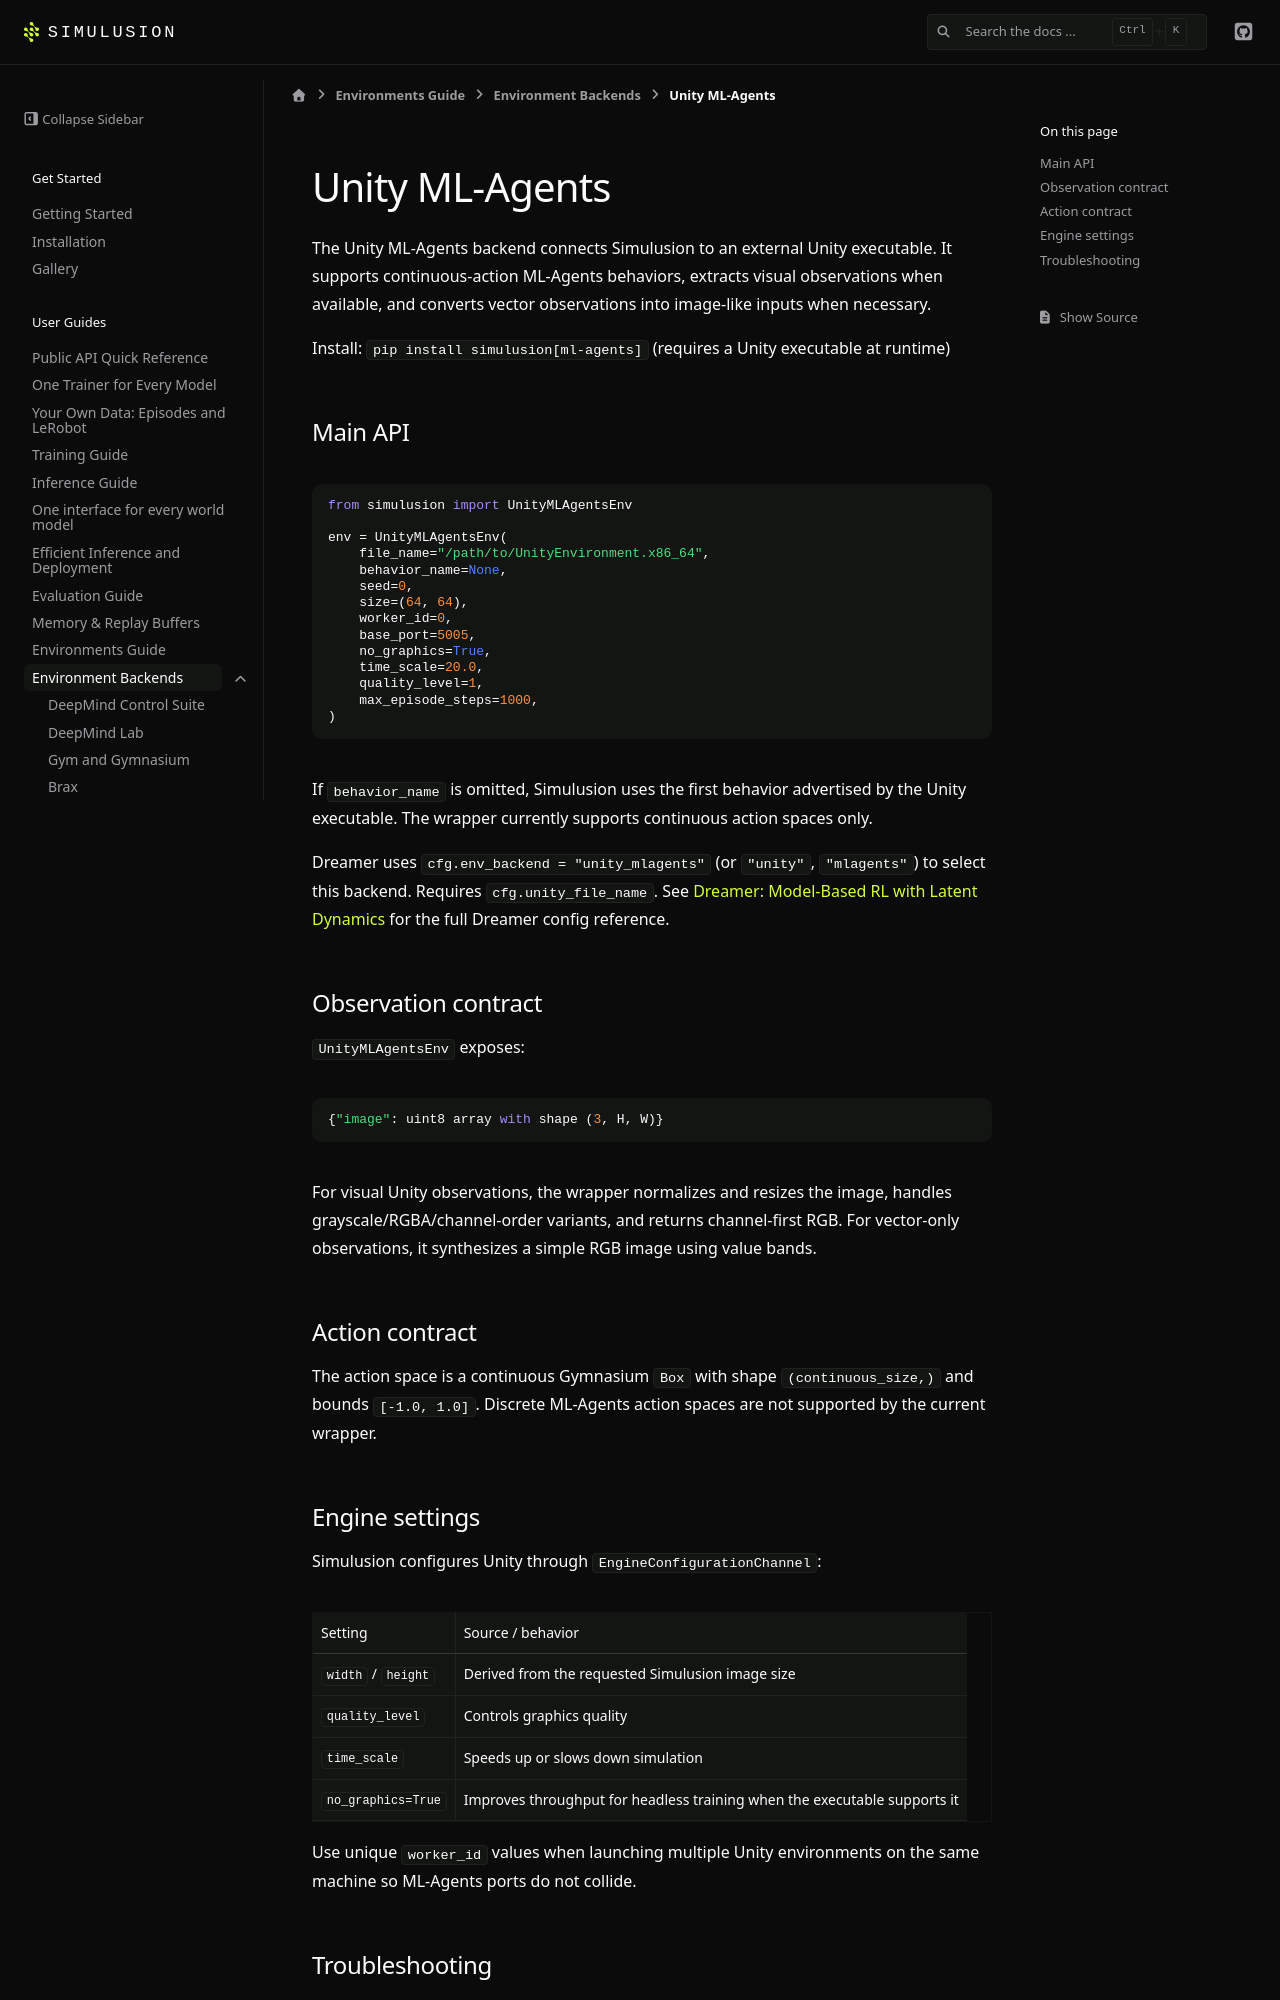

repository: ParamThakkar123/simulusion · page: pr-preview/pr-209/environments/unity.html · generator: sphinx

# Unity ML-Agents

The Unity ML-Agents backend connects Simulusion to an external Unity executable. It supports continuous-action ML-Agents behaviors, extracts visual observations when available, and converts vector observations into image-like inputs when necessary.

Install: `pip install simulusion[ml-agents]` (requires a Unity executable at runtime)

## Main API

```python
from simulusion import UnityMLAgentsEnv

env = UnityMLAgentsEnv(
    file_name="/path/to/UnityEnvironment.x86_64",
    behavior_name=None,
    seed=0,
    size=(64, 64),
    worker_id=0,
    base_port=5005,
    no_graphics=True,
    time_scale=20.0,
    quality_level=1,
    max_episode_steps=1000,
)
```

If `behavior_name` is omitted, Simulusion uses the first behavior advertised by the Unity executable. The wrapper currently supports continuous action spaces only.

Dreamer uses `cfg.env_backend = "unity_mlagents"` (or `"unity"`, `"mlagents"`) to select this backend. Requires `cfg.unity_file_name`. See {doc}`../dreamer` for the full Dreamer config reference.

## Observation contract

`UnityMLAgentsEnv` exposes:

```python
{"image": uint8 array with shape (3, H, W)}
```

For visual Unity observations, the wrapper normalizes and resizes the image, handles grayscale/RGBA/channel-order variants, and returns channel-first RGB. For vector-only observations, it synthesizes a simple RGB image using value bands.

## Action contract

The action space is a continuous Gymnasium `Box` with shape `(continuous_size,)` and bounds `[-1.0, 1.0]`. Discrete ML-Agents action spaces are not supported by the current wrapper.
